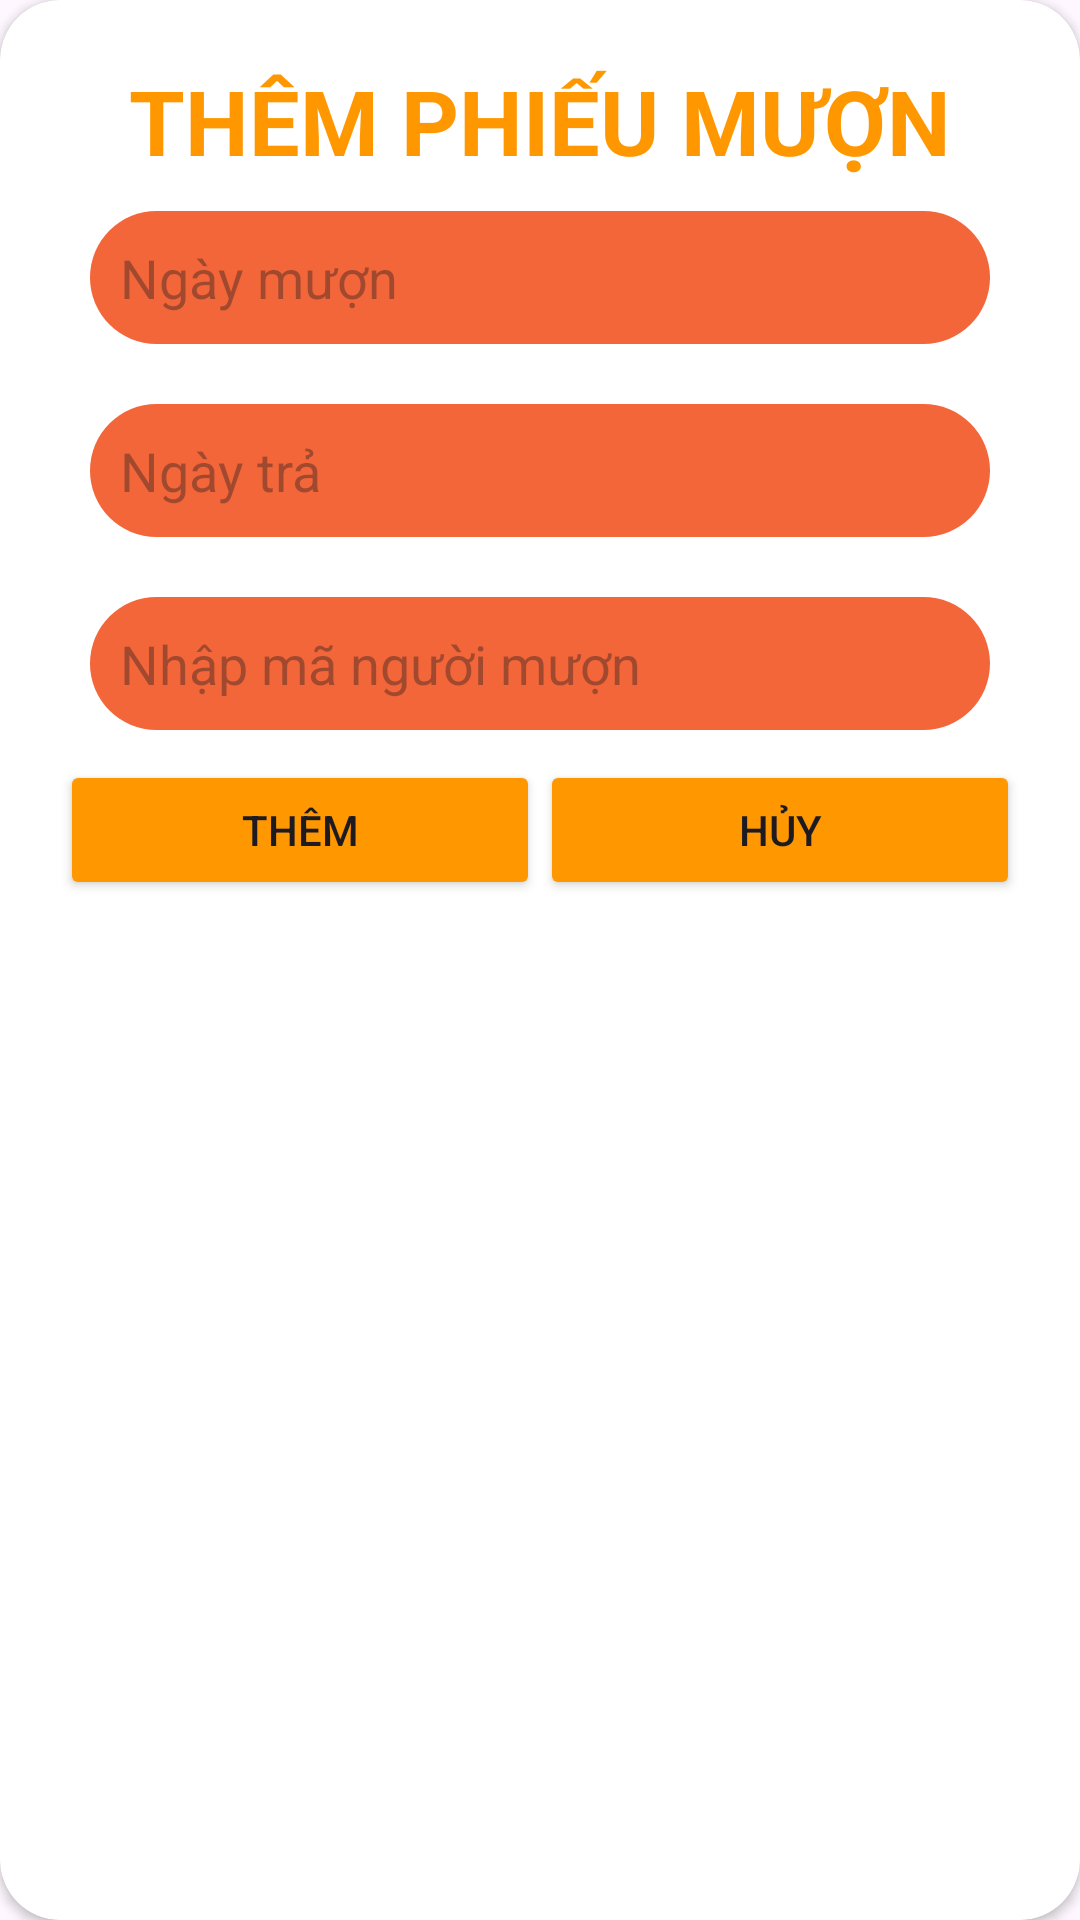

This screen was rendered from an Android layout file. Write that file and the resources it references.
<!-- AndroidManifest.xml: application theme Theme.Duanmaunhom1 -->
<!-- res/layout/dailog_phieumuon.xml -->
<?xml version="1.0" encoding="utf-8"?>
<androidx.cardview.widget.CardView xmlns:android="http://schemas.android.com/apk/res/android"

    android:layout_width="match_parent"
    android:layout_height="wrap_content"
    xmlns:app="http://schemas.android.com/apk/res-auto"
    app:cardCornerRadius="20dp"

    android:id="@+id/cardviewdailog">
<LinearLayout
    android:padding="10dp"
android:layout_margin="10dp"
    android:orientation="vertical"
    android:layout_width="match_parent"
    android:layout_height="300dp">
    <TextView
        android:id="@+id/txttieude"
        android:layout_gravity="center"
        android:layout_width="wrap_content"
        android:layout_height="wrap_content"
        android:text="Thêm phiếu mượn"
        android:textAllCaps="true"
        android:textColor="#FF9800"
        android:textSize="30dp"
        android:textStyle="bold"/>

    <EditText
        android:padding="10dp"
        android:layout_margin="10dp"
        android:id="@+id/etngaymuon"
        android:background="@drawable/buttonbogoc_background"
        android:layout_width="match_parent"
        android:layout_height="wrap_content"
        android:hint="Ngày mượn"/>
    <EditText
        android:padding="10dp"
        android:layout_margin="10dp"
        android:id="@+id/etngaytra"
        android:background="@drawable/buttonbogoc_background"
        android:layout_width="match_parent"
        android:layout_height="wrap_content"
        android:hint="Ngày trả"/>

    <EditText
        android:padding="10dp"
        android:layout_margin="10dp"
        android:id="@+id/etnguoimuon"
        android:background="@drawable/buttonbogoc_background"
        android:layout_width="match_parent"
        android:layout_height="wrap_content"
        android:hint="Nhập mã người mượn"/>

    <LinearLayout
        android:layout_width="match_parent"
        android:layout_height="wrap_content">
        <Button
            android:id="@+id/btluu"
            android:layout_width="0dp"
            android:layout_height="wrap_content"
            android:layout_weight="1"
            android:backgroundTint="#FE9700"
            android:text="THÊM" />

        />
        <Button
            android:id="@+id/bthuy"
            android:layout_width="0dp"
            android:layout_height="wrap_content"
            android:layout_weight="1"
            android:text="HỦY"
            android:backgroundTint="#FE9700"/>



    </LinearLayout>

</LinearLayout>


</androidx.cardview.widget.CardView>
<!-- resources referenced by this layout -->
<resources>
  <!-- drawable buttonbogoc_background (drawable) -->
  <?xml version="1.0" encoding="utf-8"?>
  <shape xmlns:android="http://schemas.android.com/apk/res/android"
      android:shape="rectangle">
      <solid android:color="#F36639"/> 
      <corners android:radius="40dp"/> 
      <padding android:left="8dp"
          android:top="8dp"
          android:right="8dp"
          android:bottom="8dp"/> 
  </shape>
  <style name="Theme.Duanmaunhom1" parent="Base.Theme.Duanmaunhom1" />
  <style name="Base.Theme.Duanmaunhom1" parent="Theme.Material3.DayNight.NoActionBar">
          
          
      </style>
</resources>
